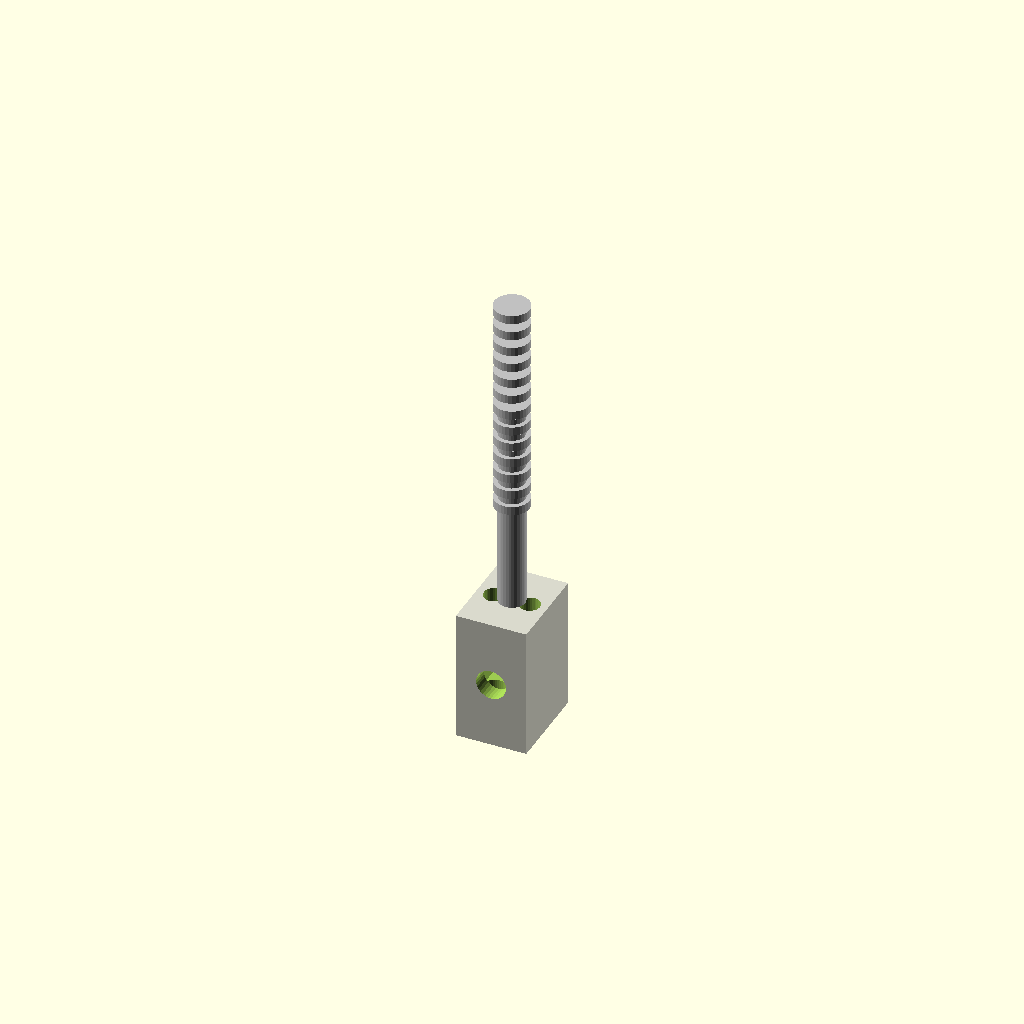
Cell 1: the model at its default parameters.
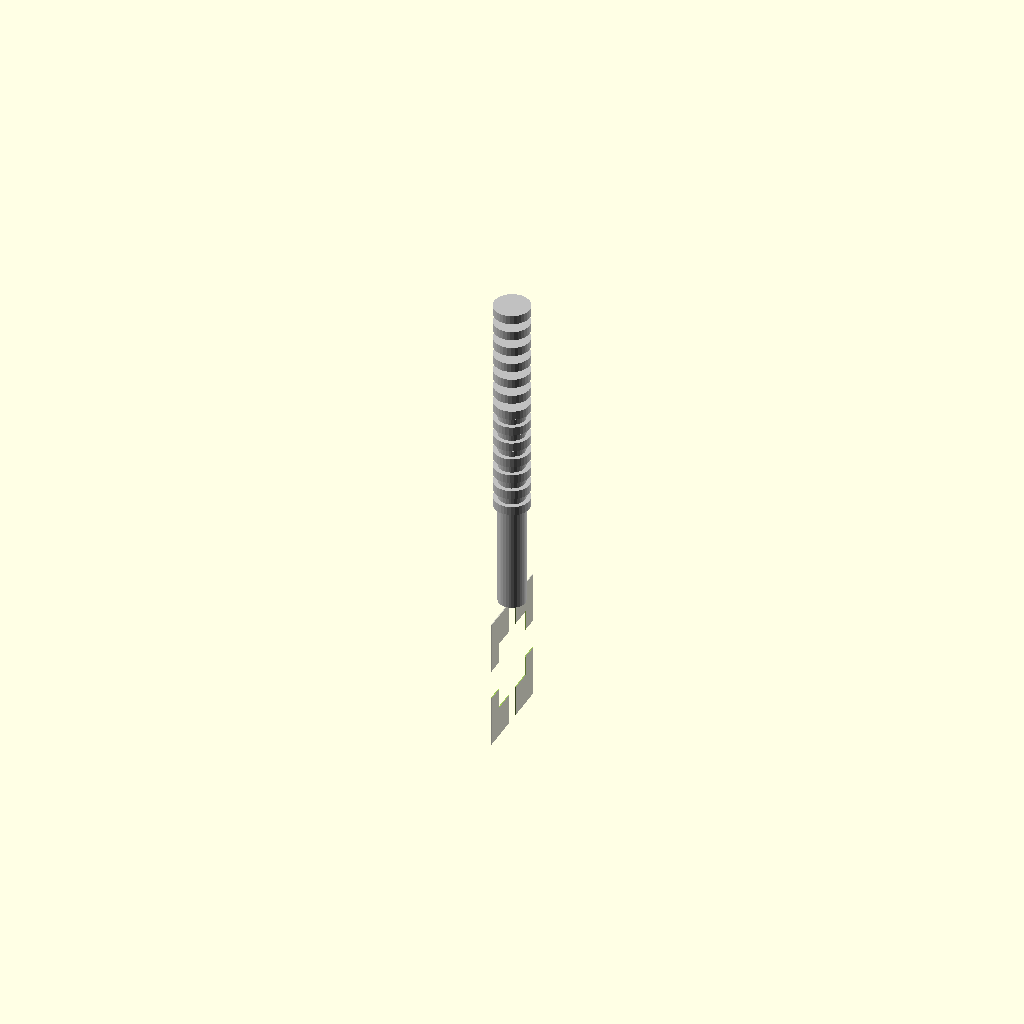
Cell 2: width_mm = 0.1 (everything else at default).
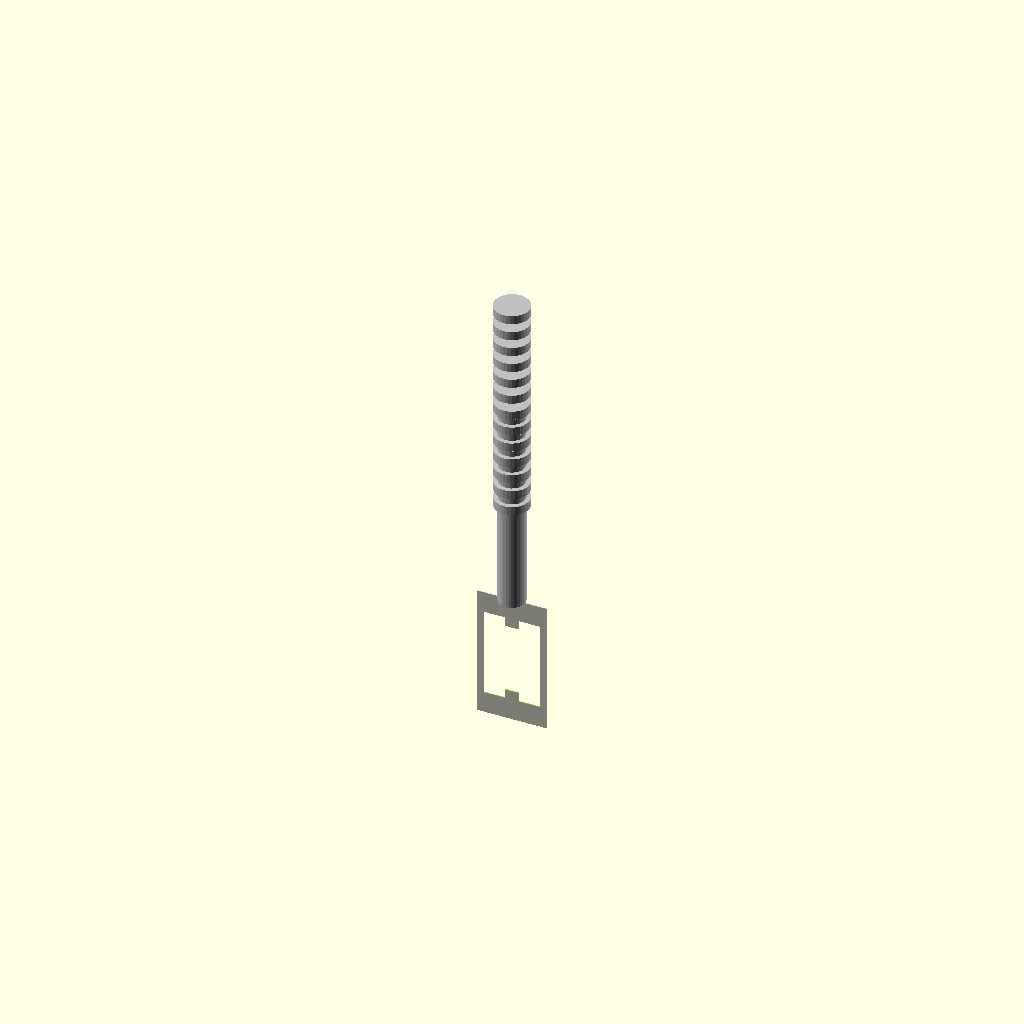
Cell 3: the same model with height_mm = 0.1.
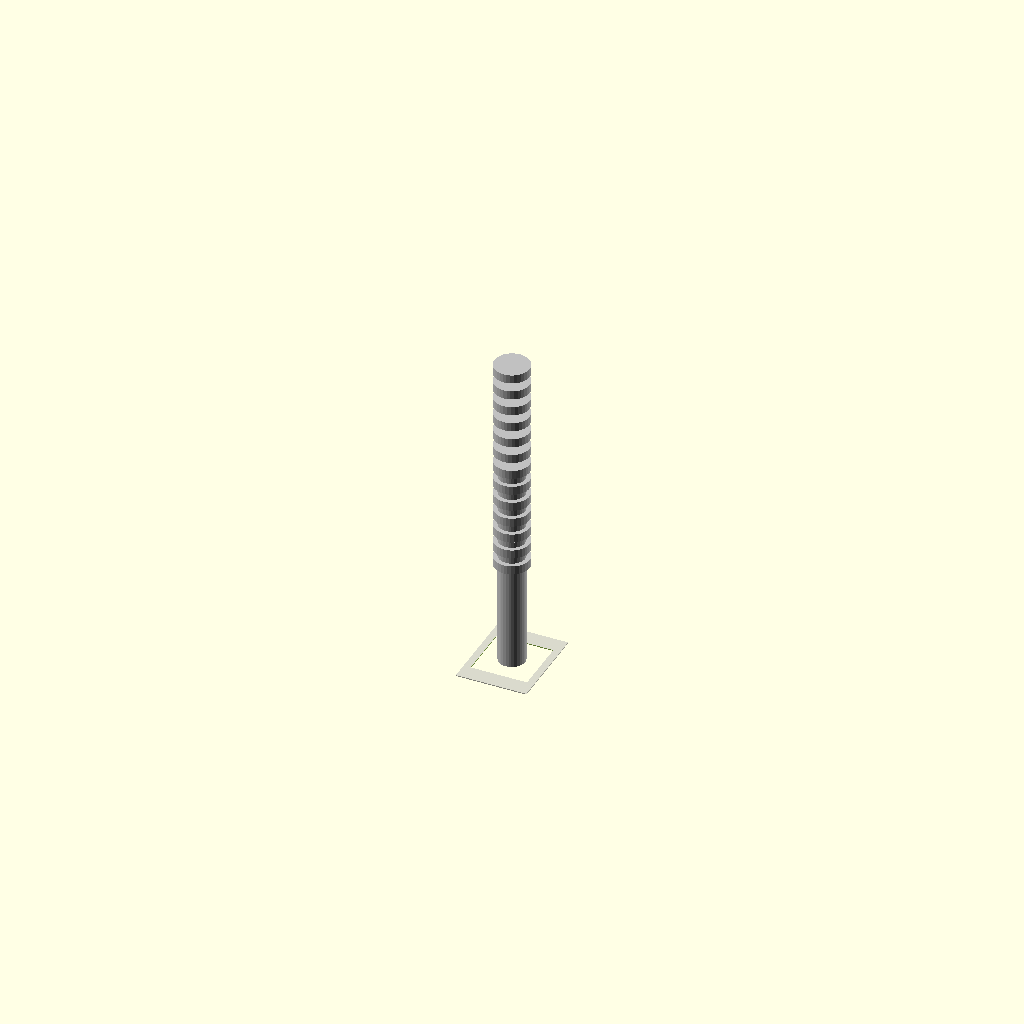
Cell 4: length_mm = 0.1 (everything else at default).
All cells are drawn from one camera (rotation 55°, 0°, 25°, orthographic, colour scheme Cornfield), so only the parameter changes between them.
Source of the model, results/nopscadlib/ablations/no_verification/scad/leadnut__LSN8x2.scad:
// Parameters
width_mm = 8.0; //[4.0:16.0:0.1]
height_mm = 10.2; //[5.1:20.4:0.1]
length_mm = 15.0; //[7.5:30.0:0.1]
tolerance_mm = 0.2; //[0.0:0.6:0.05]
nut_pocket_depth_mm = 8.0; //[4.0:14.0:0.1]
nut_pocket_width_mm = 6.0; //[3.0:12.0:0.1]
nut_pocket_height_mm = 6.0; //[3.0:12.0:0.1]
bore_diameter_mm = 3.0; //[1.0:8.0:0.1]
mount_hole_diameter_mm = 2.0; //[1.0:5.0:0.1]
mount_hole_spacing_x_mm = 4.0; //[2.0:10.0:0.1]
mount_hole_spacing_z_mm = 8.0; //[4.0:20.0:0.1]
mount_hole_edge_margin_mm = 1.0; //[0.5:3.0:0.1]
leadscrew_diameter_mm = 3.0; //[1.0:8.0:0.1]
leadscrew_length_mm = 25.0; //[15.0:60.0:0.5]
overlap_mm = 1.0; //[0.5:2.0:0.1]

// Leadscrew - detailed geometry
module leadscrew() {
  color("Silver") {
    // Leadscrew body
    cylinder(r=leadscrew_diameter_mm/2, h=leadscrew_length_mm, center=true, $fn=32);
    // Thread pattern (simplified for visual effect)
    for (i = [0:leadscrew_length_mm/2]) {
      translate([0, 0, i*2]) rotate([0, 0, i*10])
        cylinder(r=leadscrew_diameter_mm/2 + 0.5, h=1, center=true, $fn=32);
    }
  }
}

// Main block with placeholders
module housing_with_placeholders() {
  difference() {
    // Main block body
    color([0.85, 0.85, 0.8]) cube([width_mm, height_mm, length_mm], center=true);
    
    // Leadscrew nut cavity placeholder
    translate([0, 0, 0])
      cube([nut_pocket_width_mm + 2*tolerance_mm, nut_pocket_height_mm + 2*tolerance_mm, nut_pocket_depth_mm], center=true);
    
    // Leadscrew through bore placeholder
    rotate([90, 0, 0])
      translate([0, 0, 0])
      cylinder(r=(bore_diameter_mm + 2*tolerance_mm)/2, h=length_mm + 2*overlap_mm, center=true, $fn=32);
    
    // Mounting holes placeholders
    union() {
      translate([min(width_mm/2 - mount_hole_edge_margin_mm, mount_hole_spacing_x_mm/2), 0, min(length_mm/2 - mount_hole_edge_margin_mm, mount_hole_spacing_z_mm/2)])
        cylinder(r=(mount_hole_diameter_mm + 2*tolerance_mm)/2, h=height_mm + 2*overlap_mm, center=true, $fn=32);
      translate([-min(width_mm/2 - mount_hole_edge_margin_mm, mount_hole_spacing_x_mm/2), 0, min(length_mm/2 - mount_hole_edge_margin_mm, mount_hole_spacing_z_mm/2)])
        cylinder(r=(mount_hole_diameter_mm + 2*tolerance_mm)/2, h=height_mm + 2*overlap_mm, center=true, $fn=32);
      translate([min(width_mm/2 - mount_hole_edge_margin_mm, mount_hole_spacing_x_mm/2), 0, -min(length_mm/2 - mount_hole_edge_margin_mm, mount_hole_spacing_z_mm/2)])
        cylinder(r=(mount_hole_diameter_mm + 2*tolerance_mm)/2, h=height_mm + 2*overlap_mm, center=true, $fn=32);
      translate([-min(width_mm/2 - mount_hole_edge_margin_mm, mount_hole_spacing_x_mm/2), 0, -min(length_mm/2 - mount_hole_edge_margin_mm, mount_hole_spacing_z_mm/2)])
        cylinder(r=(mount_hole_diameter_mm + 2*tolerance_mm)/2, h=height_mm + 2*overlap_mm, center=true, $fn=32);
    }
  }
}

// Assembly
module assembly() {
  housing_with_placeholders();
  translate([0, 0, leadscrew_length_mm/2 + length_mm/2])
    leadscrew();
}

assembly();
Parameter table extracted from the source (name, type, default, range or options):
width_mm: number, default 8, range 0.1 to 4, step 16
height_mm: number, default 10.2, range 0.1 to 5.1, step 20.4
length_mm: number, default 15, range 0.1 to 7.5, step 30
tolerance_mm: number, default 0.2, range 0 to 0.05, step 0.6
nut_pocket_depth_mm: number, default 8, range 0.1 to 4, step 14
nut_pocket_width_mm: number, default 6, range 0.1 to 3, step 12
nut_pocket_height_mm: number, default 6, range 0.1 to 3, step 12
bore_diameter_mm: number, default 3, range 0.1 to 1, step 8
mount_hole_diameter_mm: number, default 2, range 0.1 to 1, step 5
mount_hole_spacing_x_mm: number, default 4, range 0.1 to 2, step 10
mount_hole_spacing_z_mm: number, default 8, range 0.1 to 4, step 20
mount_hole_edge_margin_mm: number, default 1, range 0.1 to 0.5, step 3
leadscrew_diameter_mm: number, default 3, range 0.1 to 1, step 8
leadscrew_length_mm: number, default 25, range 0.5 to 15, step 60
overlap_mm: number, default 1, range 0.1 to 0.5, step 2
